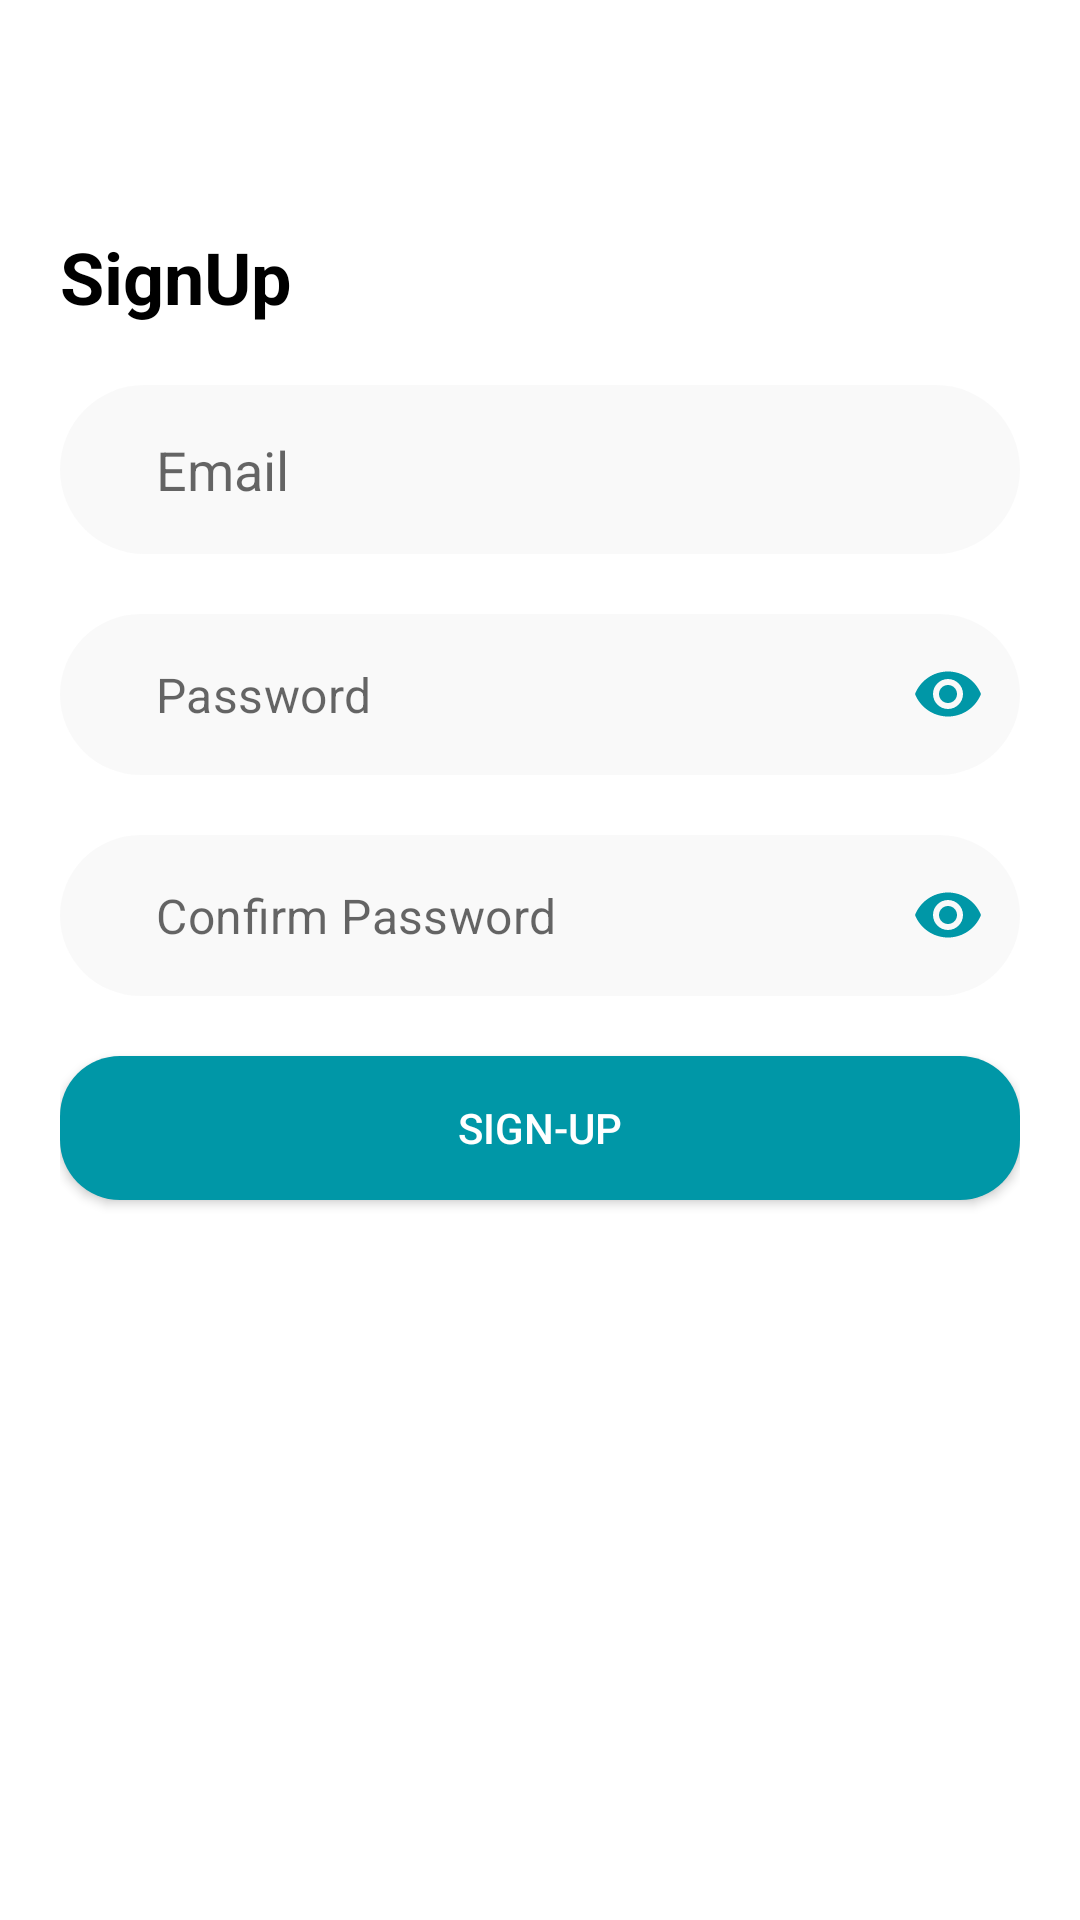

Write the Android layout XML for this screen, with the resource values it uses.
<!-- AndroidManifest.xml: application theme Theme.CodepolitanAttendanceApps -->
<!-- res/layout/activity_sign_up.xml -->
<?xml version="1.0" encoding="utf-8"?>
<LinearLayout xmlns:android="http://schemas.android.com/apk/res/android"
    xmlns:app="http://schemas.android.com/apk/res-auto"
    xmlns:tools="http://schemas.android.com/tools"
    android:background="@color/white"
    android:orientation="vertical"
    android:layout_width="match_parent"
    android:layout_height="match_parent"
    tools:context=".SignUpActivity">

    <com.google.android.material.appbar.AppBarLayout
        android:layout_width="match_parent"
        android:layout_height="wrap_content"
        android:background="@android:color/transparent"
        android:theme="@style/ThemeOverlay.AppCompat.ActionBar"
        app:elevation="0dp"
        >
        <androidx.appcompat.widget.Toolbar
            android:id="@+id/tbSignUp"
            android:layout_width="match_parent"
            android:layout_height="?attr/actionBarSize"
            android:background="@android:color/transparent"
            android:elevation="0dp"
            >
        </androidx.appcompat.widget.Toolbar>
    </com.google.android.material.appbar.AppBarLayout>

    <ScrollView
        android:layout_width="match_parent"
        android:layout_height="match_parent"
        android:fillViewport="true">

        <LinearLayout
            android:layout_width="match_parent"
            android:layout_height="wrap_content"
            android:orientation="vertical"
            android:padding="20dp">

            <TextView
                android:layout_width="wrap_content"
                android:layout_height="wrap_content"
                android:layout_marginBottom="20dp"
                android:text="@string/signup"
                android:textColor="@android:color/black"
                android:textSize="24sp"
                android:textStyle="bold" />

            <com.google.android.material.textfield.TextInputEditText
                android:id="@+id/editTextEmailSignUp"
                android:layout_width="match_parent"
                android:layout_height="wrap_content"
                android:layout_marginBottom="20dp"
                android:background="@drawable/bg_edit_text"
                android:hint="@string/email"
                android:inputType="textWebEmailAddress"
                android:paddingStart="@dimen/padding_start"
                android:paddingTop="@dimen/padding_top"
                android:paddingEnd="@dimen/padding_end"
                android:paddingBottom="@dimen/padding_bottom" />

            <com.google.android.material.textfield.TextInputLayout
                android:layout_width="match_parent"
                android:layout_height="wrap_content"
                app:passwordToggleEnabled="true"
                app:passwordToggleTint="@color/colorPrimary"
                app:hintEnabled="false"
                android:gravity="center_vertical"
                app:boxStrokeWidth="0dp"
                app:boxStrokeWidthFocused="0dp"
                >

                <com.google.android.material.textfield.TextInputEditText
                    android:id="@+id/editTextPasswordSignUp"
                    android:layout_width="match_parent"
                    android:layout_height="wrap_content"
                    android:layout_marginBottom="20dp"
                    android:background="@drawable/bg_edit_text"
                    android:hint="@string/password"
                    android:inputType="textPassword"
                    android:paddingStart="@dimen/padding_start"
                    android:paddingTop="@dimen/padding_top"
                    android:paddingEnd="@dimen/padding_end"
                    android:paddingBottom="@dimen/padding_bottom" />

            </com.google.android.material.textfield.TextInputLayout>

            <com.google.android.material.textfield.TextInputLayout
                android:layout_width="match_parent"
                android:layout_height="wrap_content"
                app:passwordToggleEnabled="true"
                app:passwordToggleTint="@color/colorPrimary"
                app:hintEnabled="false"
                android:gravity="center_vertical"
                app:boxStrokeWidth="0dp"
                app:boxStrokeWidthFocused="0dp"
                >

                <com.google.android.material.textfield.TextInputEditText
                    android:id="@+id/editTextConfirmPasswordSignUp"
                    android:layout_width="match_parent"
                    android:layout_height="wrap_content"
                    android:layout_marginBottom="20dp"
                    android:background="@drawable/bg_edit_text"
                    android:hint="@string/confirm_password"
                    android:inputType="textPassword"
                    android:paddingStart="@dimen/padding_start"
                    android:paddingTop="@dimen/padding_top"
                    android:paddingEnd="@dimen/padding_end"
                    android:paddingBottom="@dimen/padding_bottom" />

            </com.google.android.material.textfield.TextInputLayout>

            <Button
                android:id="@+id/btnSignUp"
                android:layout_width="match_parent"
                android:layout_height="wrap_content"
                android:background="@drawable/bg_btn_primary"
                android:text="@string/sign_up"
                android:textColor="@color/white"
                />
        </LinearLayout>
    </ScrollView>
</LinearLayout>
<!-- resources referenced by this layout -->
<resources>
  <color name="colorPrimary">#0097a7</color>
  <color name="white">#FFFFFFFF</color>
  <dimen name="padding_bottom">16dp</dimen>
  <dimen name="padding_end">32dp</dimen>
  <dimen name="padding_start">32dp</dimen>
  <dimen name="padding_top">16dp</dimen>
  <!-- drawable bg_btn_primary (drawable) -->
  <?xml version="1.0" encoding="utf-8"?>
  <ripple xmlns:android="http://schemas.android.com/apk/res/android"
      android:color="@color/white"
      >
      <item>
          <shape
              android:shape="rectangle">
              <solid android:color="@color/colorPrimary" />
              <corners android:radius="20dp"/>
          </shape>
      </item>
  </ripple>
  <!-- drawable bg_edit_text (drawable) -->
  <?xml version="1.0" encoding="utf-8"?>
  <shape xmlns:android="http://schemas.android.com/apk/res/android"
      android:shape="rectangle">
  
      <solid android:color="#66EFEFEF"/>
      <corners android:radius="32dp"/>
  </shape>
  <string name="confirm_password">Confirm Password</string>
  <string name="email">Email</string>
  <string name="password">Password</string>
  <string name="sign_up">Sign-Up</string>
  <string name="signup">SignUp</string>
  <style name="Theme.CodepolitanAttendanceApps" parent="Theme.MaterialComponents.DayNight.NoActionBar">
          
          <item name="colorPrimary">@color/colorPrimary</item>
          <item name="colorPrimaryVariant">@color/colorPrimaryDark</item>
          <item name="colorOnPrimary">@color/colorAccent</item>
          
          <item name="colorSecondary">@color/teal_200</item>
          <item name="colorSecondaryVariant">@color/teal_700</item>
          <item name="colorOnSecondary">@color/black</item>
          
          <item name="android:statusBarColor" tools:targetApi="l">?attr/colorPrimaryVariant</item>
          
      </style>
  <color name="colorPrimaryDark">#006978</color>
  <color name="colorAccent">#56c8d8</color>
  <color name="teal_200">#FF03DAC5</color>
  <color name="teal_700">#FF018786</color>
  <color name="black">#FF000000</color>
</resources>
